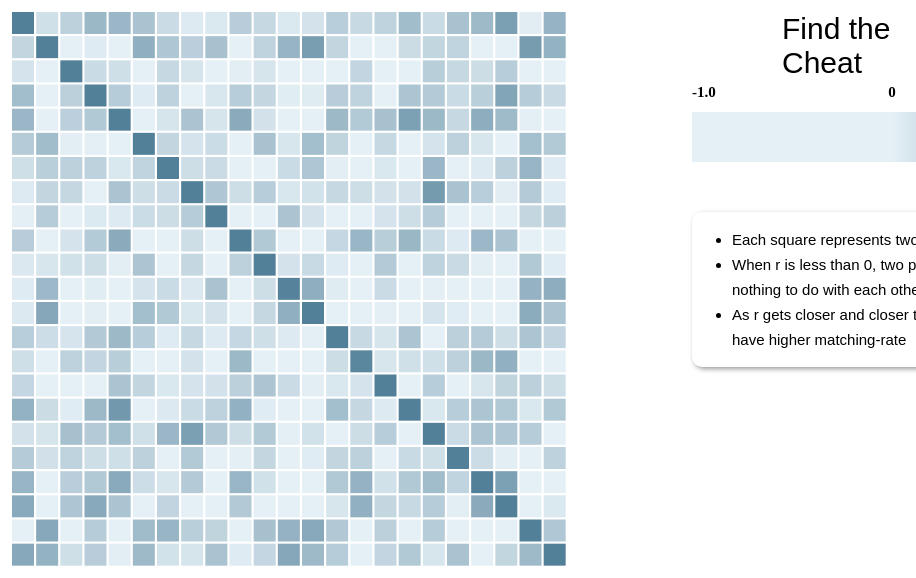
D3 v5 page, settled after 360 driven frames (6 s of simulated time); the page loaded 1 data file(s).


// ── js.js
var data=d3.json("classData.json")
var corralation=function(a,b){
  var arryA=a.quizes.map(function(d){return d.grade})
  var arryB=b.quizes.map(function(d){return d.grade})
  var ma=d3.mean(arryA)
  var mb=d3.mean(arryB)
  var top=arryA.reduce(function(accu,curr,i){
    var adiff=curr-ma
    var bdiff=arryB[i]-mb
    var product=adiff*bdiff
    return accu+product
  })
  var sa=d3.deviation(arryA)
  var sb=d3.deviation(arryB)
  var bottom=sa*sb
  var r=(1/(arryA.length-1))*(top/bottom)
  if (r>1)
  {
    r=1;
  }
  return r
}
var combination=function(d){
  var colomn=[]
  d.forEach(function(a){
    var row=[]
    d.forEach(function(b){
      var r=corralation(a,b)
      row.push(r)
    })
    colomn.push(row)
  })
  return colomn
}
var drawChart=function(d){

  var points=combination(d)

  var screen={width:780,height:700};
  var margin = {top: 100, right: 100, bottom: 20, left: 100};
  var w = screen.width - margin.left - margin.right;
  var h = screen.height - margin.top - margin.bottom;

  var svg=d3.select("body").append("svg")
  .attr('width', screen.width)
  .attr('height', screen.height)
  .attr('id', 'mainchart')

  var rectwidth=22

  // scales
  var xScale=d3.scaleLinear()
      .domain([0,24])
      .range([margin.left,w+margin.left]);

  var yScale=d3.scaleLinear()
      .domain([0,24])
      .range([margin.top,h+margin.top]);

  var colorstart=d3.rgb(229, 240, 246)
  var colorend=d3.rgb(82, 128, 153)
  var colorScale = d3.interpolate(colorstart,colorend)

  // draw rects
points.forEach(function(bigd,bigi){
  svg.append("g").attr('id', "g"+bigi)
  .attr('name', function(){
    var picture=d[bigi].picture
    var a=picture.indexOf("-")
    var b=picture.substring(0,a)
    var first=b.charAt(0).toUpperCase()
    var c=b.substring(1)
    var name=first.concat(c)
    return name
  })
  d3.select("#g"+bigi).selectAll("rect").data(points[bigi]).enter().append("rect")
      .attr('x', function(d,i){return xScale(i)})
      .attr('y', yScale(bigi))
      .attr('width', rectwidth)
      .attr('height', rectwidth)
      .style('fill', function(d){
        if (d<0){
          return "#E5F0F6"
        }
        else {return colorScale(d)}})
      .attr('id', function(data,i){
        var gname=d3.select("#g"+bigi).attr('name')
        var picture=d[i].picture
        var a=picture.indexOf("-")
        var b=picture.substring(0,a)
        var first=b.charAt(0).toUpperCase()
        var c=b.substring(1)
        var name=first.concat(c)
        return gname+" & "+name
      })
      .on('mouseover',function(d){
        var rect=d3.select(this)
        rect.attr("stroke","black")
        .attr('stroke-width', 2)
        var x=d3.select(this).attr('x')
        var y=d3.select(this).attr('y')
        var name=d3.select(this).attr('id')
        svg.append('rect')
        .attr('id', 'back')
        .attr('x',x-5)
        .attr('y',y-50)
        .attr('width', 180)
        .attr('height',48)
        .style('fill', '#CBD6CF');

        svg.append('text')
        .attr('id', 'names')
        .attr('x', x)
        .attr('y', y-30)
        .attr('font-family', 'Raleway')
		    .attr("font-size", "15px")
		    .attr("font-weight", "bold")
		    .attr("fill", "black")
		    .text(name)

        svg.append('text')
        .attr('id', 'corrolation')
        .attr('x', x)
        .attr('y', y-10)
        .attr('font-family', 'Raleway')
		    .attr("font-size", "15px")
		    .attr("font-weight", "bold")
		    .attr("fill", "black")
		    .text("r: "+d.toFixed(2))
      } )
      .on('mouseout', function(){
        var rect=d3.select(this)
        rect.attr("stroke","none")
        d3.select("#names").remove()
        d3.select("#corrolation").remove()
        d3.select("#back").remove()
      })
    })



  var legend= d3.select("body").append("svg").attr('id', 'legend').attr('width', 500).attr('height', 100)

  // legend color
  var linearGradient=
  legend.append("defs").append("linearGradient")
  .attr('id', 'colorchange')
  .attr('x1', "0%")
  .attr('y1', "0%")
  .attr('x2', "100%")
  .attr('y2', "0%")

  linearGradient.append("stop")
  .attr('offset', "50%")
  .attr('stop-color', colorstart.toString())

  linearGradient.append("stop")
  .attr('offset', "100%")
  .attr('stop-color', colorend.toString())

  legend.append("rect")
      .attr('x',0 )
      .attr('y',30 )
      .attr('width', 400)
      .attr('height', 50)
      .style('fill', 'url(#'+linearGradient.attr('id')+')')

  legend.append("text")
  .attr('id', '-1')
  .attr('x', 0)
  .attr('y', 15)
  .attr('font-family', 'Raleway')
  .attr("font-size", "15px")
  .attr("font-weight", "bold")
  .attr("fill", "black")
  .text("-1.0")

  legend.append("text")
  .attr('id', '0')
  .attr('x', 200)
  .attr('y', 15)
  .attr("text-anchor", "middle")
  .attr('font-family', 'Raleway')
  .attr("font-size", "15px")
  .attr("font-weight", "bold")
  .attr("fill", "black")
  .text("0")

  legend.append("text")
  .attr('id', '0')
  .attr('x', 400)
  .attr('y', 15)
  .attr("text-anchor", "middle")
  .attr('font-family', 'Raleway')
  .attr("font-size", "15px")
  .attr("font-weight", "bold")
  .attr("fill", "black")
  .text("1.0")



}





data.then(function(d){
  drawChart(d)
}

)


### data: classData.json
[
 {
  "final": [
   {
    "day": 41,
    "grade": 55,
    "max": 100
   }
  ],
  "homework": [
   {
    "day": 2,
    "grade": 33,
    "max": 50
   },
   {
    "day": 4,
    "grade": 30,
    "max": 50
   },
   {
    "day": 6,
    "grade": 27,
    "max": 50
   },
   {
    "day": 8,
    "grade": 33,
    "max": 50
   },
   {
    "day": 10,
    "grade": 39,
    "max": 50
   },
   {
    "day": 12,
    "grade": 35,
    "max": 50
   },
   {
    "day": 14,
    "grade": 36,
    "max": 50
   },
   {
    "day": 16,
    "grade": 33,
    "max": 50
   },
   "... 11 more items"
  ],
  "picture": "bookworm-penguin-300px.png",
  "quizes": [
   {
    "day": 1,
    "grade": 7,
    "max": 10
   },
   {
    "day": 2,
    "grade": 6,
    "max": 10
   },
   {
    "day": 3,
    "grade": 6,
    "max": 10
   },
   {
    "day": 4,
    "grade": 7,
    "max": 10
   },
   {
    "day": 5,
    "grade": 5,
    "max": 10
   },
   {
    "day": 6,
    "grade": 5,
    "max": 10
   },
   {
    "day": 7,
    "grade": 6,
    "max": 10
   },
   {
    "day": 8,
    "grade": 5,
    "max": 10
   },
   "... 30 more items"
  ],
  "test": [
   {
    "day": 15,
    "grade": 68,
    "max": 100
   },
   {
    "day": 30,
    "grade": 65,
    "max": 100
   }
  ]
 },
 {
  "final": [
   {
    "day": 41,
    "grade": 77,
    "max": 100
   }
  ],
  "homework": [
   {
    "day": 2,
    "grade": 44,
    "max": 50
   },
   {
    "day": 4,
    "grade": 40,
    "max": 50
   },
   {
    "day": 6,
    "grade": 36,
    "max": 50
   },
   {
    "day": 8,
    "grade": 42,
    "max": 50
   },
   {
    "day": 10,
    "grade": 42,
    "max": 50
   },
   {
    "day": 12,
    "grade": 46,
    "max": 50
   },
   {
    "day": 14,
    "grade": 46,
    "max": 50
   },
   {
    "day": 16,
    "grade": 39,
    "max": 50
   },
   "... 11 more items"
  ],
  "picture": "crafty-penguin-300px.png",
  "quizes": [
   {
    "day": 1,
    "grade": 9,
    "max": 10
   },
   {
    "day": 2,
    "grade": 9,
    "max": 10
   },
   {
    "day": 3,
    "grade": 9,
    "max": 10
   },
   {
    "day": 4,
    "grade": 8,
    "max": 10
   },
   {
    "day": 5,
    "grade": 9,
    "max": 10
   },
   {
    "day": 6,
    "grade": 8,
    "max": 10
   },
   {
    "day": 7,
    "grade": 8,
    "max": 10
   },
   {
    "day": 8,
    "grade": 8,
    "max": 10
   },
   "... 30 more items"
  ],
  "test": [
   {
    "day": 15,
    "grade": 90,
    "max": 100
   },
   {
    "day": 30,
    "grade": 70,
    "max": 100
   }
  ]
 },
 {
  "final": [
   {
    "day": 41,
    "grade": 46,
    "max": 100
   }
  ],
  "homework": [
   {
    "day": 2,
    "grade": 26,
    "max": 50
   },
   {
    "day": 4,
    "grade": 27,
    "max": 50
   },
   {
    "day": 6,
    "grade": 32,
    "max": 50
   },
   {
    "day": 8,
    "grade": 24,
    "max": 50
   },
   {
    "day": 10,
    "grade": 16,
    "max": 50
   },
   {
    "day": 12,
    "grade": 21,
    "max": 50
   },
   {
    "day": 14,
    "grade": 37,
    "max": 50
   },
   {
    "day": 16,
    "grade": 29,
    "max": 50
   },
   "... 11 more items"
  ],
  "picture": "cyclist-penguin-300px.png",
  "quizes": [
   {
    "day": 1,
    "grade": 3,
    "max": 10
   },
   {
    "day": 2,
    "grade": 5,
    "max": 10
   },
   {
    "day": 3,
    "grade": 4,
    "max": 10
   },
   {
    "day": 4,
    "grade": 6,
    "max": 10
   },
   {
    "day": 5,
    "grade": 5,
    "max": 10
   },
   {
    "day": 6,
    "grade": 4,
    "max": 10
   },
   {
    "day": 7,
    "grade": 5,
    "max": 10
   },
   {
    "day": 8,
    "grade": 5,
    "max": 10
   },
   "... 30 more items"
  ],
  "test": [
   {
    "day": 15,
    "grade": 49,
    "max": 100
   },
   {
    "day": 30,
    "grade": 56,
    "max": 100
   }
  ]
 },
 {
  "final": [
   {
    "day": 41,
    "grade": 74,
    "max": 100
   }
  ],
  "homework": [
   {
    "day": 2,
    "grade": 33,
    "max": 50
   },
   {
    "day": 4,
    "grade": 38,
    "max": 50
   },
   {
    "day": 6,
    "grade": 47,
    "max": 50
   },
   {
    "day": 8,
    "grade": 42,
    "max": 50
   },
   {
    "day": 10,
    "grade": 27,
    "max": 50
   },
   {
    "day": 12,
    "grade": 40,
    "max": 50
   },
   {
    "day": 14,
    "grade": 32,
    "max": 50
   },
   {
    "day": 16,
    "grade": 31,
    "max": 50
   },
   "... 11 more items"
  ],
  "picture": "drunken-penguin-300px.png",
  "quizes": [
   {
    "day": 1,
    "grade": 6,
    "max": 10
   },
   {
    "day": 2,
    "grade": 7,
    "max": 10
   },
   {
    "day": 3,
    "grade": 6,
    "max": 10
   },
   {
    "day": 4,
    "grade": 7,
    "max": 10
   },
   {
    "day": 5,
    "grade": 7,
    "max": 10
   },
   {
    "day": 6,
    "grade": 5,
    "max": 10
   },
   {
    "day": 7,
    "grade": 7,
    "max": 10
   },
   {
    "day": 8,
    "grade": 7,
    "max": 10
   },
   "... 30 more items"
  ],
  "test": [
   {
    "day": 15,
    "grade": 59,
    "max": 100
   },
   {
    "day": 30,
    "grade": 68,
    "max": 100
   }
  ]
 },
 {
  "final": [
   {
    "day": 41,
    "grade": 71,
    "max": 100
   }
  ],
  "homework": [
   {
    "day": 2,
    "grade": 33,
    "max": 50
   },
   {
    "day": 4,
    "grade": 34,
    "max": 50
   },
   {
    "day": 6,
    "grade": 28,
    "max": 50
   },
   {
    "day": 8,
    "grade": 28,
    "max": 50
   },
   {
    "day": 10,
    "grade": 27,
    "max": 50
   },
   {
    "day": 12,
    "grade": 32,
    "max": 50
   },
   {
    "day": 14,
    "grade": 30,
    "max": 50
   },
   {
    "day": 16,
    "grade": 32,
    "max": 50
   },
   "... 11 more items"
  ],
  "picture": "Easter-penguin-300px.png",
  "quizes": [
   {
    "day": 1,
    "grade": 7,
    "max": 10
   },
   {
    "day": 2,
    "grade": 6,
    "max": 10
   },
   {
    "day": 3,
    "grade": 6,
    "max": 10
   },
   {
    "day": 4,
    "grade": 5,
    "max": 10
   },
   {
    "day": 5,
    "grade": 6,
    "max": 10
   },
   {
    "day": 6,
    "grade": 6,
    "max": 10
   },
   {
    "day": 7,
    "grade": 6,
    "max": 10
   },
   {
    "day": 8,
    "grade": 6,
    "max": 10
   },
   "... 30 more items"
  ],
  "test": [
   {
    "day": 15,
    "grade": 65,
    "max": 100
   },
   {
    "day": 30,
    "grade": 83,
… [head cut at 6 KiB]